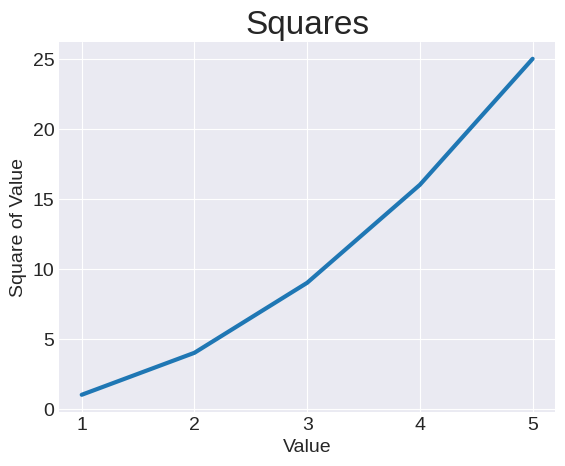

Recreate this plot in Python.
import matplotlib.pyplot as plt

input_values = [1, 2, 3, 4, 5]
squares = [1, 4, 9, 16, 25]

# I used this dataset for fun
# squares = [value**2 for value in range(100)]

# THIS HAS TO BE CALLED BOEFORE SUBPLOTS TO TAKE EFFECT!!
# sets the styled we checked to see if we had.
# in the terminal with a acitvaited env.
# import matplotlib.pyplot as plt
# plt.style.available
# this give use a list of installed styles that we have access to.
plt.style.use('seaborn-v0_8-darkgrid')

# fig is the refrence t the entire figure itself
# ax is in refrence to the individual points(plot) that get plotted
# plt.subplots() is standard to create the template figure(display surface) and setting up ax(plot)
fig, ax = plt.subplots()
# .plot() is used to try to plot the data in a meaningful way.
# without this method the figure wouldn't have any data to plot.
# it would be emtpy.
ax.plot(input_values, squares, linewidth=3)

# set the chart title and x,y labels
ax.set_title("Squares", fontsize=24) # name of graph
ax.set_xlabel("Value", fontsize=14) # values with sizing
ax.set_ylabel("Square of Value", fontsize=14) # Square of value with sizing

# sets the size of tick labels.
# what is the tick?
# that is in refernce tpo the numbers...those are ticks
ax.tick_params(labelsize=14)

# opens the matplotlib viewer and displaysthe plot.
plt.show()
